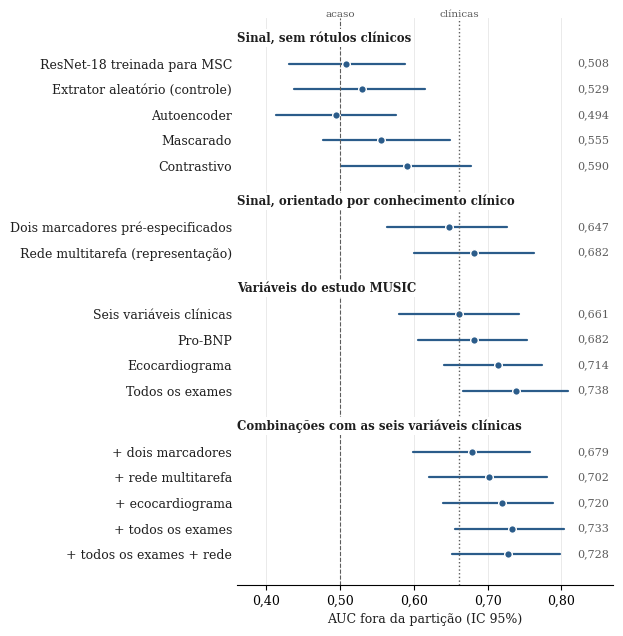

Here is the Python script that generated this plot:
import matplotlib
matplotlib.use('Agg')
import matplotlib.pyplot as plt
plt.rcParams.update({'font.family': 'serif', 'font.size': 9})

GRUPOS = [
  ('Sinal, sem rótulos clínicos', [
    ('ResNet-18 treinada para MSC', .508, .431, .588),
    ('Extrator aleatório (controle)', .529, .437, .615),
    ('Autoencoder', .494, .413, .576),
    ('Mascarado', .555, .476, .649),
    ('Contrastivo', .590, .501, .677)]),
  ('Sinal, orientado por conhecimento clínico', [
    ('Dois marcadores pré-especificados', .647, .563, .726),
    ('Rede multitarefa (representação)', .682, .600, .763)]),
  ('Variáveis do estudo MUSIC', [
    ('Seis variáveis clínicas', .661, .580, .743),
    ('Pro-BNP', .682, .605, .753),
    ('Ecocardiograma', .714, .641, .774),
    ('Todos os exames', .738, .666, .809)]),
  ('Combinações com as seis variáveis clínicas', [
    ('+ dois marcadores', .679, .599, .757),
    ('+ rede multitarefa', .702, .621, .780),
    ('+ ecocardiograma', .720, .640, .789),
    ('+ todos os exames', .733, .656, .804),
    ('+ todos os exames + rede', .728, .652, .798)]),
]
TINTA, SEC, COR = '#1f1f1f', '#5c5c5c', '#2b5c8a'
linhas, y, rot, cab = [], 0, [], []
for g, itens in GRUPOS:
    cab.append((y, g)); y += 1
    for n, a, lo, hi in itens:
        linhas.append((y, a, lo, hi)); rot.append((y, n)); y += 1
    y += 0.4
fig, ax = plt.subplots(figsize=(6.3, 0.27 * y + 0.6))
for yy, a, lo, hi in linhas:
    ax.plot([lo, hi], [yy, yy], color=COR, lw=1.6, solid_capstyle='round')
    ax.plot(a, yy, 'o', color=COR, ms=5.5, mec='white', mew=1)
    ax.text(0.865, yy, f'{a:.3f}'.replace('.', ','), va='center', ha='right', fontsize=8, color=SEC)
ax.axvline(0.5, color=SEC, ls='--', lw=0.8)
ax.axvline(0.661, color=SEC, ls=':', lw=1)
ax.set_yticks([r[0] for r in rot]); ax.set_yticklabels([r[1] for r in rot], color=TINTA)
for yy, g in cab:
    ax.text(0.36, yy, g, fontweight='bold', va='center', ha='left', color=TINTA, fontsize=8.5, bbox=dict(facecolor='white', edgecolor='none', pad=1.5),
            transform=ax.get_yaxis_transform() if False else ax.transData)
ax.set_xlim(0.36, 0.87); ax.set_ylim(y - 0.2, -0.8)
ax.set_xlabel('AUC fora da partição (IC 95%)', color=TINTA)
ax.xaxis.set_major_formatter(lambda v, _: f'{v:.2f}'.replace('.', ','))
ax.set_xticks([0.4, 0.5, 0.6, 0.7, 0.8])
ax.grid(axis='x', color='#e6e6e6', lw=0.6); ax.set_axisbelow(True)
for s in ('top', 'right', 'left'): ax.spines[s].set_visible(False)
ax.tick_params(axis='y', length=0)
ax.text(0.5, -0.75, 'acaso', ha='center', va='bottom', fontsize=7.5, color=SEC)
ax.text(0.661, -0.75, 'clínicas', ha='center', va='bottom', fontsize=7.5, color=SEC)
plt.tight_layout()
plt.savefig('resultados_rotulos_substitutos.pdf', bbox_inches='tight')
plt.savefig('resultados_rotulos_substitutos.png', dpi=200, bbox_inches='tight')
